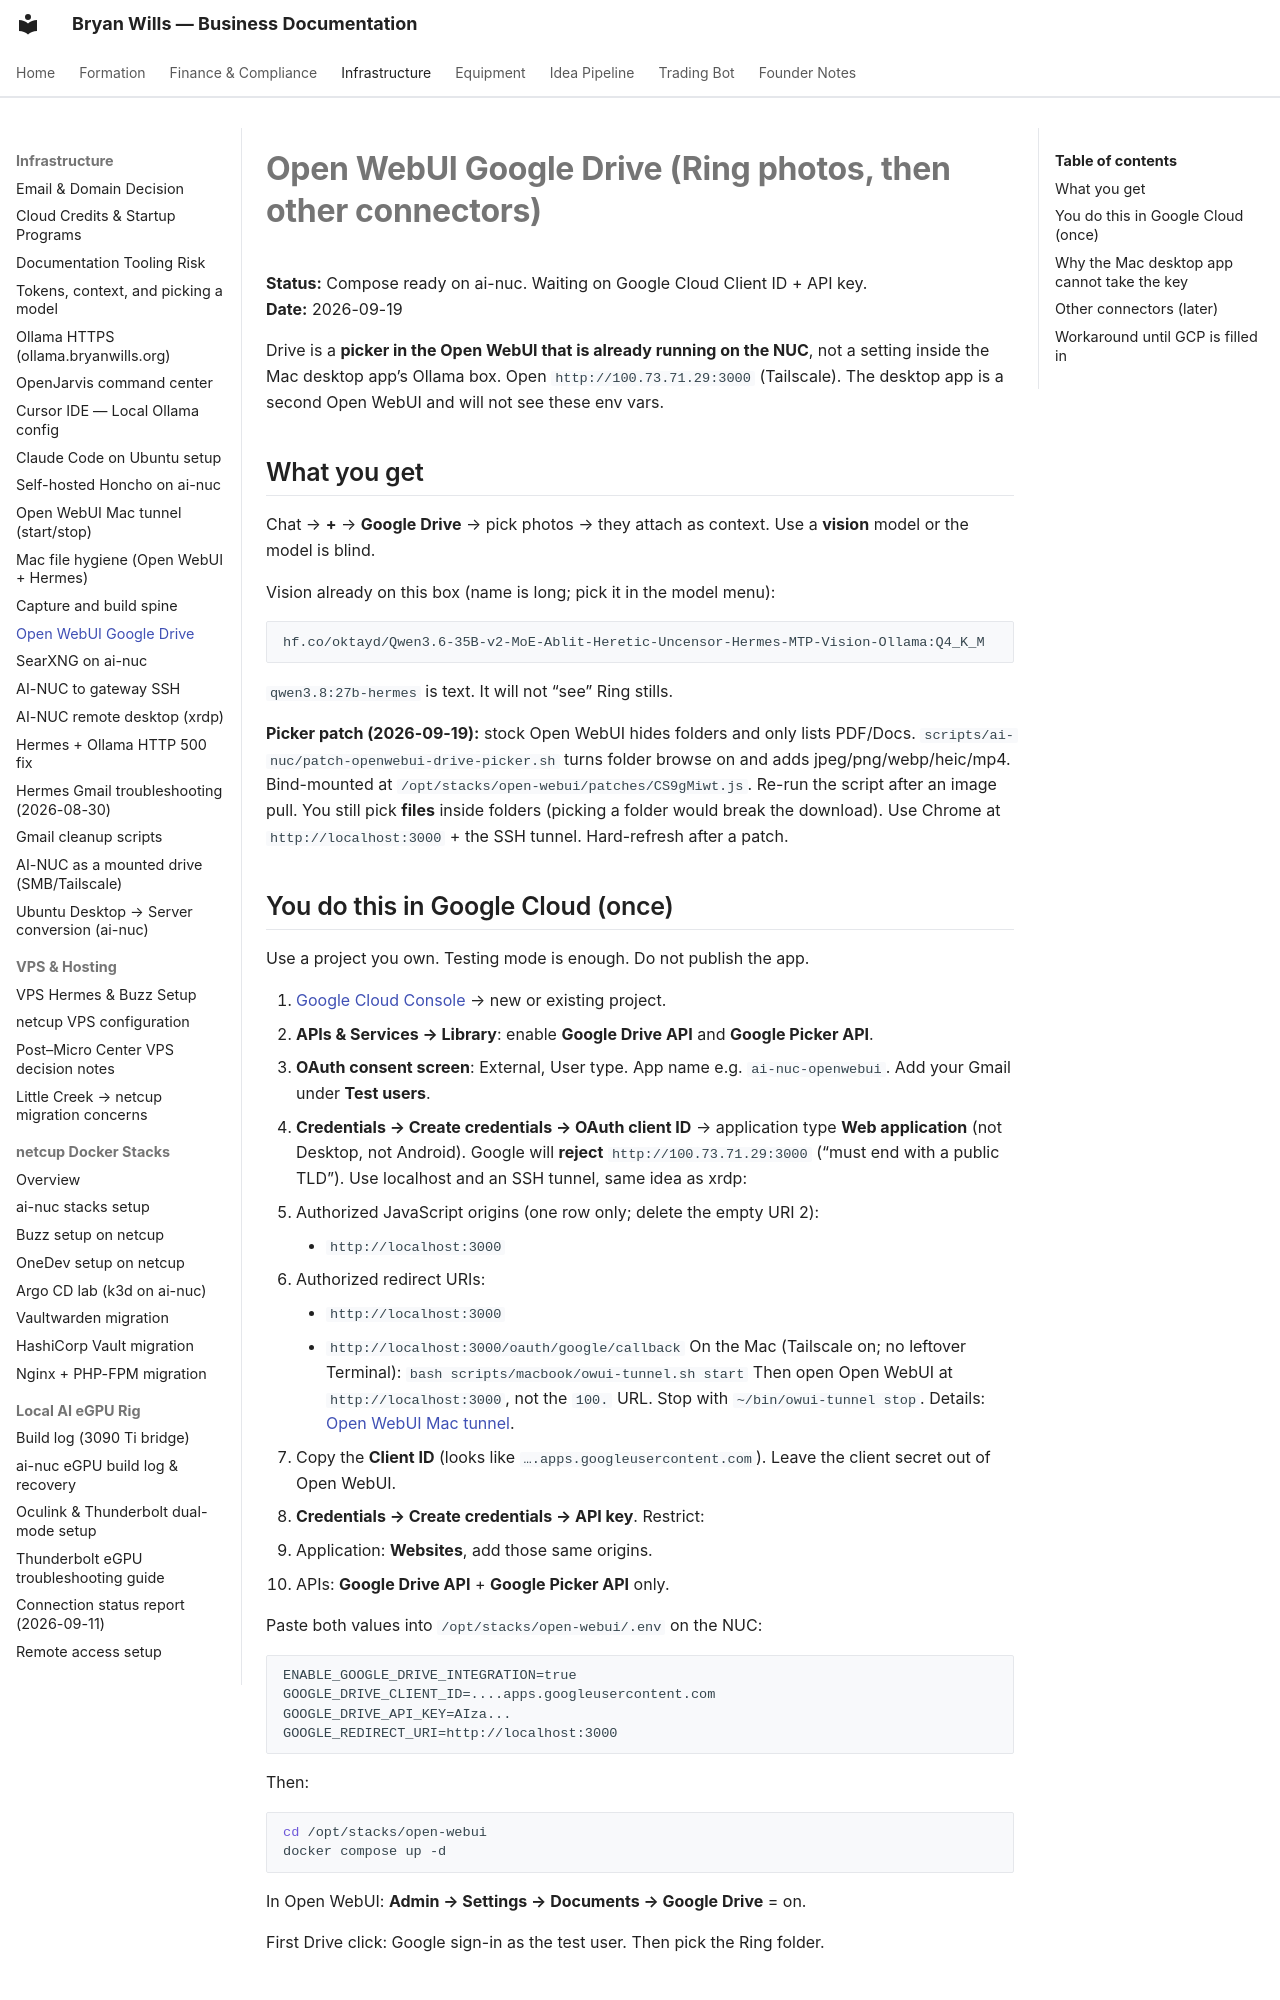

repository: bryanwills/office-plan · page: infrastructure/openwebui-google-drive/index.html · generator: mkdocs

# Open WebUI Google Drive (Ring photos, then other connectors)

**Status:** Compose ready on ai-nuc. Waiting on Google Cloud Client ID + API key.  
**Date:** 2026-09-19

Drive is a **picker in the Open WebUI that is already running on the NUC**, not a setting inside the Mac desktop app’s Ollama box. Open `http://100.73.71.29:3000` (Tailscale). The desktop app is a second Open WebUI and will not see these env vars.

## What you get

Chat → **+** → **Google Drive** → pick photos → they attach as context. Use a **vision** model or the model is blind.

Vision already on this box (name is long; pick it in the model menu):

```
hf.co/oktayd/Qwen3.6-35B-v2-MoE-Ablit-Heretic-Uncensor-Hermes-MTP-Vision-Ollama:Q4_K_M
```

`qwen3.8:27b-hermes` is text. It will not “see” Ring stills.

**Picker patch (2026-09-19):** stock Open WebUI hides folders and only lists PDF/Docs. `scripts/ai-nuc/patch-openwebui-drive-picker.sh` turns folder browse on and adds jpeg/png/webp/heic/mp4. Bind-mounted at `/opt/stacks/open-webui/patches/CS9gMiwt.js`. Re-run the script after an image pull. You still pick **files** inside folders (picking a folder would break the download). Use Chrome at `http://localhost:3000` + the SSH tunnel. Hard-refresh after a patch.
